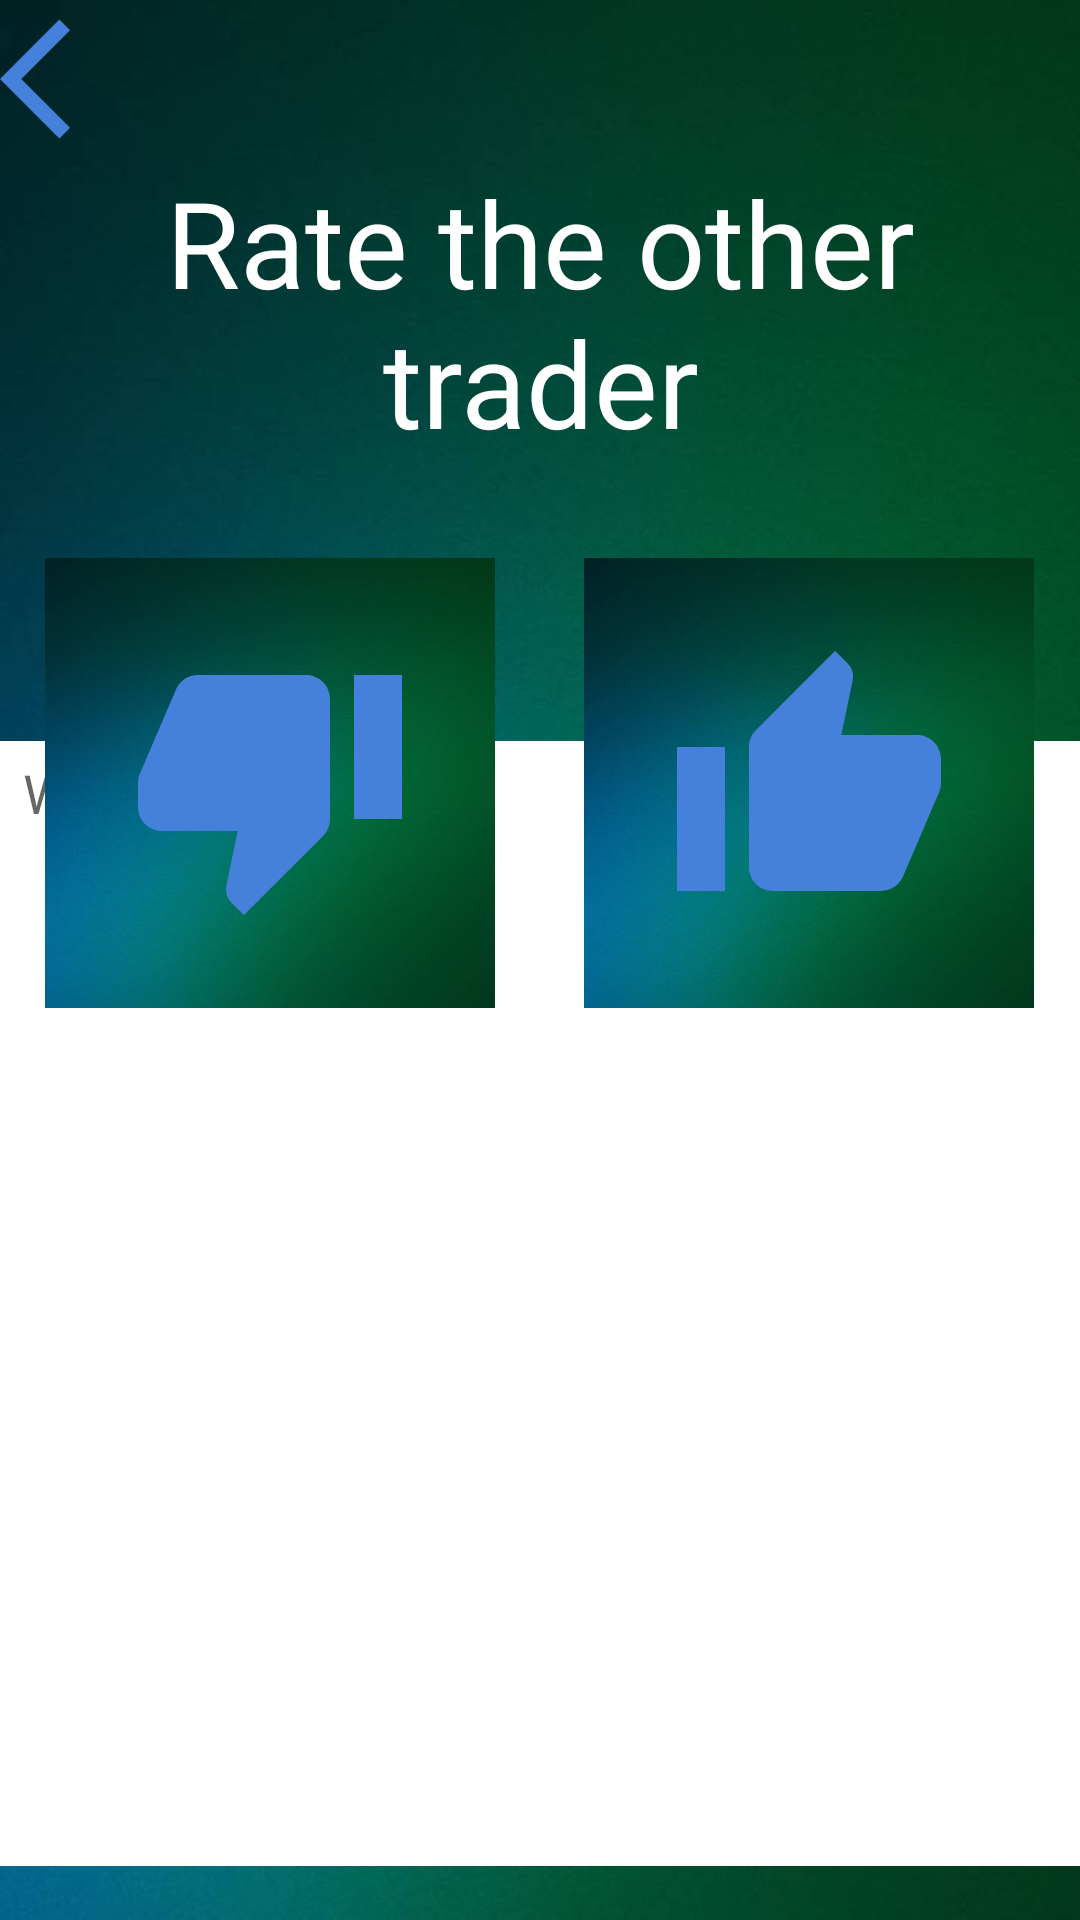

Android layout source for this screen:
<!-- AndroidManifest.xml: application theme Theme.NewModernTrading -->
<!-- res/layout/activity_rate_trader.xml -->
<?xml version="1.0" encoding="utf-8"?>
<androidx.constraintlayout.widget.ConstraintLayout xmlns:android="http://schemas.android.com/apk/res/android"
    xmlns:app="http://schemas.android.com/apk/res-auto"
    xmlns:tools="http://schemas.android.com/tools"
    android:layout_width="match_parent"
    android:layout_height="match_parent"
    android:background="@drawable/background"
    tools:context=".RateTraderActivity">

    <ImageButton
        android:id="@+id/backButton4"
        android:layout_width="wrap_content"
        android:layout_height="wrap_content"
        android:background="#00000000"
        android:contentDescription="@string/BackButton"
        app:layout_constraintBottom_toBottomOf="parent"
        app:layout_constraintEnd_toEndOf="parent"
        app:layout_constraintHorizontal_bias="0.0"
        app:layout_constraintStart_toStartOf="parent"
        app:layout_constraintTop_toTopOf="parent"
        app:layout_constraintVertical_bias="0.004"
        app:srcCompat="@drawable/ic_baseline_arrow_back_ios_24"
        tools:ignore="RedundantDescriptionCheck,DuplicateSpeakableTextCheck" />

    <EditText
        android:id="@+id/emailInput3"
        android:layout_width="366dp"
        android:layout_height="375dp"
        android:autofillHints=""
        android:background="#ffffff"
        android:ems="10"
        android:gravity="top"
        android:hint="@string/writeAReview"
        android:inputType="textEmailAddress"
        android:paddingStart="10sp"
        android:paddingTop="5sp"
        android:paddingEnd="0sp"
        android:textAppearance="@style/TextAppearance.AppCompat.Medium"
        android:textColor="@color/black"
        app:layout_constraintBottom_toBottomOf="parent"
        app:layout_constraintEnd_toEndOf="parent"
        app:layout_constraintHorizontal_bias="0.488"
        app:layout_constraintStart_toStartOf="parent"
        app:layout_constraintTop_toBottomOf="@+id/rateTheOtherTrader"
        app:layout_constraintVertical_bias="0.838" />

    <TextView
        android:id="@+id/rateTheOtherTrader"
        android:layout_width="wrap_content"
        android:layout_height="wrap_content"
        android:text="@string/rateTheOtherTrader"
        android:textAppearance="@style/TextAppearance.AppCompat.Medium"
        android:textAlignment="center"
        android:textColor="@color/white"
        android:textSize="40sp"
        app:layout_constraintBottom_toBottomOf="parent"
        app:layout_constraintEnd_toEndOf="parent"
        app:layout_constraintHorizontal_bias="0.492"
        app:layout_constraintStart_toStartOf="parent"
        app:layout_constraintTop_toTopOf="parent"
        app:layout_constraintVertical_bias="0.1" />

    <ImageButton
        android:id="@+id/imageButton6"
        android:layout_width="150dp"
        android:layout_height="150dp"
        android:layout_marginTop="32dp"
        android:background="@drawable/background"
        android:contentDescription="@string/downvote"
        app:layout_constraintEnd_toEndOf="parent"
        app:layout_constraintHorizontal_bias="0.072"
        app:layout_constraintStart_toStartOf="parent"
        app:layout_constraintTop_toBottomOf="@+id/rateTheOtherTrader"
        app:srcCompat="@drawable/ic_baseline_thumb_down_24"
        tools:ignore="ImageContrastCheck" />

    <ImageButton
        android:contentDescription="@string/upvote"
        android:id="@+id/imageButton7"
        android:layout_width="150dp"
        android:layout_height="150dp"
        android:layout_marginTop="32dp"
        android:background="@drawable/background"
        app:layout_constraintEnd_toEndOf="parent"
        app:layout_constraintHorizontal_bias="0.927"
        app:layout_constraintStart_toStartOf="parent"
        app:layout_constraintTop_toBottomOf="@+id/rateTheOtherTrader"
        app:srcCompat="@drawable/ic_baseline_thumb_up_24" />

</androidx.constraintlayout.widget.ConstraintLayout>
<!-- resources referenced by this layout -->
<resources>
  <!-- drawable background: jpg bitmap (drawable-v24, 39150 bytes) -->
  <!-- drawable ic_baseline_arrow_back_ios_24 (drawable-v24) -->
  <vector xmlns:android="http://schemas.android.com/apk/res/android"
      android:width="48dp"
      android:height="48dp"
      android:viewportWidth="24"
      android:viewportHeight="24"
      android:tint="#FF4581DA"
      android:autoMirrored="true">
    <path
        android:fillColor="@android:color/white"
        android:pathData="M11.67,3.87L9.9,2.1 0,12l9.9,9.9 1.77,-1.77L3.54,12z"/>
  </vector>
  <!-- drawable ic_baseline_thumb_down_24 (drawable-v24) -->
  <vector android:height="96dp" android:tint="#FF4581DA"
      android:viewportHeight="24" android:viewportWidth="24"
      android:width="96dp" xmlns:android="http://schemas.android.com/apk/res/android">
      <path android:fillColor="@android:color/white" android:pathData="M15,3L6,3c-0.83,0 -1.54,0.5 -1.84,1.22l-3.02,7.05c-0.09,0.23 -0.14,0.47 -0.14,0.73v2c0,1.1 0.9,2 2,2h6.31l-0.95,4.57 -0.03,0.32c0,0.41 0.17,0.79 0.44,1.06L9.83,23l6.59,-6.59c0.36,-0.36 0.58,-0.86 0.58,-1.41L17,5c0,-1.1 -0.9,-2 -2,-2zM19,3v12h4L23,3h-4z"/>
  </vector>
  <!-- drawable ic_baseline_thumb_up_24 (drawable-v24) -->
  <vector android:height="96dp" android:tint="#FF4581DA"
      android:viewportHeight="24" android:viewportWidth="24"
      android:width="96dp" xmlns:android="http://schemas.android.com/apk/res/android">
      <path android:fillColor="@android:color/white" android:pathData="M1,21h4L5,9L1,9v12zM23,10c0,-1.1 -0.9,-2 -2,-2h-6.31l0.95,-4.57 0.03,-0.32c0,-0.41 -0.17,-0.79 -0.44,-1.06L14.17,1 7.59,7.59C7.22,7.95 7,8.45 7,9v10c0,1.1 0.9,2 2,2h9c0.83,0 1.54,-0.5 1.84,-1.22l3.02,-7.05c0.09,-0.23 0.14,-0.47 0.14,-0.73v-2z"/>
  </vector>
  <string name="BackButton">Back button</string>
  <string name="downvote">downvote</string>
  <string name="rateTheOtherTrader">Rate the other trader</string>
  <string name="upvote">upvote</string>
  <string name="writeAReview">Write a review</string>
  <style name="Theme.NewModernTrading" parent="Theme.MaterialComponents.DayNight.NoActionBar">
          
          <item name="colorPrimary">#FF4581DA</item>
          <item name="colorPrimaryVariant">#FF4581DA</item>
          <item name="colorOnPrimary">@color/white</item>
          
          <item name="colorSecondary">#FF4581DA</item>
          <item name="colorSecondaryVariant">#FF4581DA</item>
          <item name="colorOnSecondary">@color/black</item>
          
          <item name="android:statusBarColor" tools:targetApi="l">?attr/colorPrimaryVariant</item>
          
      </style>
  <!-- not gathered from this repository: default colours our renderer supplied (Android Studio template values) -->
  <color name="black">#FF000000</color>
  <color name="white">#FFFFFFFF</color>
</resources>
